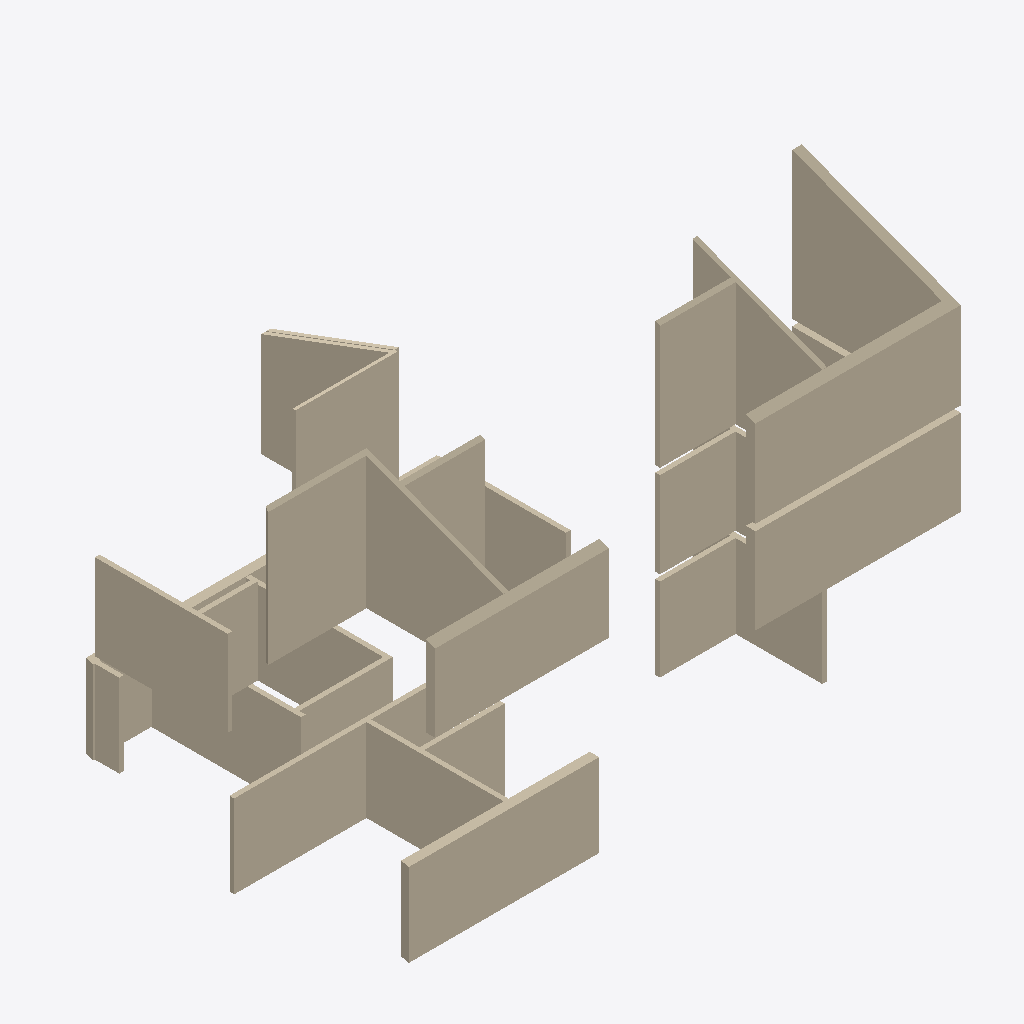
Isometric view of an IFC building model (IFC-SPF (STEP), schema IFC4, length unit unknown), seen from the south-west, elements coloured by IFC class (only those large enough to see are counted): 31 walls (beige).
Extent 19.2 m × 10.8 m × 10.6 m (x, y, z). Elements (38): 38 IfcWall.

HEADER;
FILE_DESCRIPTION(('ViewDefinition [CoordinationView]'),'2;1');
FILE_NAME('','2025-05-06T15:24:23',(''),(''),'IfcOpenShell 0.8.0','IfcOpenShell 0.8.0','');
FILE_SCHEMA(('IFC4'));
ENDSEC;
DATA;
#6=IFCPROJECT('1pXy8Uv5X5Ue2a6sUzQy2L',#5,'Sample Project',$,$,$,$,(#7),$);
#8=IFCSITE('28FGq5In12iApVaOL2iwll',$,'SampleIfcSite',$,$,$,$,$,$,$,$,$,$,$);
#10=IFCBUILDING('2RQd3tJ_f4eRCK3ghECarr',$,'SampleIfcBuilding',$,$,$,$,$,$,$,$,$);
#12=IFCBUILDINGSTOREY('1wIe0rk9j1ev2FL7dHBdgr',$,'SampleIfcBuildingStorey',$,$,$,$,$,$,$);
#554=IFCWALL('252f_0SLf4mv$R_6rYLTE3',$,'HÜLLKÖRPER',$,$,$,#570,$,$);
#518=IFCWALL('3rAz1WxeX8JO_M1ydsnidU',$,'HÜLLKÖRPER',$,$,$,#534,$,$);
#50=IFCWALL('1pfHOEK592d8$2RLt1gTQQ',$,'HÜLLKÖRPER',$,$,$,#66,$,$);
#230=IFCWALL('0kHS97hvnCev$vIaP$vA9y',$,'HÜLLKÖRPER',$,$,$,#246,$,$);
#572=IFCWALL('0LdPIDKkf1qOmgx4kuxj7r',$,'HÜLLKÖRPER',$,$,$,#588,$,$);
#86=IFCWALL('0IoHrRg7n30uem3VHPogwo',$,'HÜLLKÖRPER',$,$,$,#102,$,$);
#158=IFCWALL('0Z1coc83X2yQPcyoBcYtTW',$,'HÜLLKÖRPER',$,$,$,#174,$,$);
#104=IFCWALL('039z$quFz61woJ$cw33cuZ',$,'HÜLLKÖRPER',$,$,$,#120,$,$);
#14=IFCWALL('2DF_57fhrFWgLLT7qDglRC',$,'HÜLLKÖRPER',$,$,$,#30,$,$);
#626=IFCWALL('36k61F2ub5V8uYF2dEV3NH',$,'HÜLLKÖRPER',$,$,$,#642,$,$);
#32=IFCWALL('0mDeBFYYHF1fS_Jt3_2CHP',$,'HÜLLKÖRPER',$,$,$,#48,$,$);
#302=IFCWALL('09eCsX2e91Av1mvaETVQuR',$,'HÜLLKÖRPER',$,$,$,#318,$,$);
#266=IFCWALL('1AfUDPkWr2NghNvPvafnZh',$,'HÜLLKÖRPER',$,$,$,#282,$,$);
#590=IFCWALL('1Si22xhfzDmu2JovloFyKq',$,'HÜLLKÖRPER',$,$,$,#606,$,$);
#662=IFCWALL('13t43jFwT0mewrAUE9momz',$,'HÜLLKÖRPER',$,$,$,#678,$,$);
#644=IFCWALL('0xjXnlncf2zRK5eP5MzTuZ',$,'HÜLLKÖRPER',$,$,$,#660,$,$);
#482=IFCWALL('23FkHT2APBC9tqYNFMIfav',$,'HÜLLKÖRPER',$,$,$,#498,$,$);
#464=IFCWALL('0__W5oNUDEfQXYsv3z4PMt',$,'HÜLLKÖRPER',$,$,$,#480,$,$);
#140=IFCWALL('1$RyfOuFPCqP9r71dkwRbU',$,'HÜLLKÖRPER',$,$,$,#156,$,$);
#374=IFCWALL('1eTC9U0i94LeyC00WkENwX',$,'HÜLLKÖRPER',$,$,$,#390,$,$);
#680=IFCWALL('0dhrhjatjD$fNIDHuLjgSP',$,'HÜLLKÖRPER',$,$,$,#696,$,$);
#284=IFCWALL('3YhLlCEMXF$8lkIkWayX$m',$,'HÜLLKÖRPER',$,$,$,#300,$,$);
#410=IFCWALL('2BKiQSzRT58AUaR2_5quE8',$,'HÜLLKÖRPER',$,$,$,#426,$,$);
#122=IFCWALL('0js3D2vQP9PeLECr8TXDwW',$,'HÜLLKÖRPER',$,$,$,#138,$,$);
#176=IFCWALL('3sJMspG3r1mB5jWNk00Cbt',$,'HÜLLKÖRPER',$,$,$,#192,$,$);
#194=IFCWALL('1zi0wCp9LE1Qk5DpRezmQf',$,'HÜLLKÖRPER',$,$,$,#210,$,$);
#338=IFCWALL('20wpyHsf96ufLInahE0lw8',$,'HÜLLKÖRPER',$,$,$,#354,$,$);
#608=IFCWALL('2unIkpDa1AqfvJDx2bHkP9',$,'HÜLLKÖRPER',$,$,$,#624,$,$);
#536=IFCWALL('2BqFyeJLnF$hTVLzqi1ZF6',$,'HÜLLKÖRPER',$,$,$,#552,$,$);
#446=IFCWALL('0thJtwTybAvfEkUy3Mi6sG',$,'HÜLLKÖRPER',$,$,$,#462,$,$);
#320=IFCWALL('2inAVF3wHEV8fZajC0sX7D',$,'HÜLLKÖRPER',$,$,$,#336,$,$);
ENDSEC;
